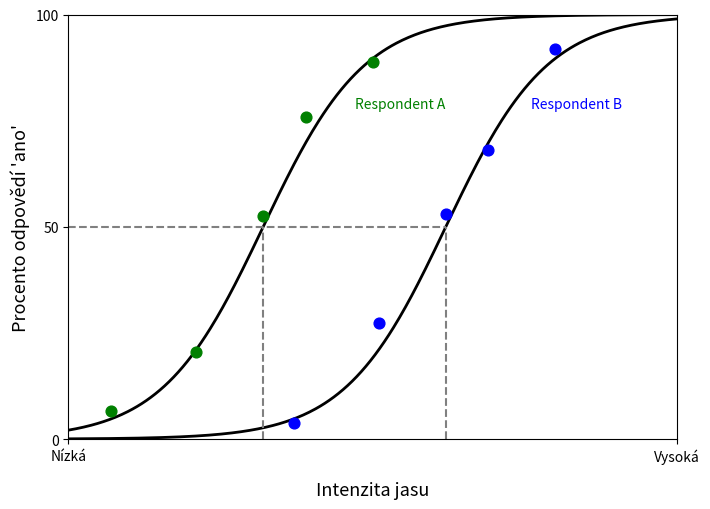

Python code for this plot:
import numpy as np
import matplotlib.pyplot as plt

# aby byl výstup vždy stejný
np.random.seed(42)

def sigmoid(x, x0, k):
    return 100 / (1 + np.exp(-k * (x - x0)))

x = np.linspace(0, 10, 400)

x0_A = 3.2
x0_B = 6.2
k = 1.2

y_A = sigmoid(x, x0_A, k)
y_B = sigmoid(x, x0_B, k)

# Body obou respondentů na velmi podobných relativních pozicích vůči jejich prahu
relative_positions = np.array([-2.5, -1.1, 0.0, 0.7, 1.8])

x_A_points = x0_A + relative_positions
x_B_points = x0_B + relative_positions

# Jemný šum
noise_A = np.random.normal(0, 4, size=len(x_A_points))
noise_B = np.random.normal(0, 4, size=len(x_B_points))

y_A_points = sigmoid(x_A_points, x0_A, k) + noise_A
y_B_points = sigmoid(x_B_points, x0_B, k) + noise_B

# Ořez na 0–100 %
y_A_points = np.clip(y_A_points, 0, 100)
y_B_points = np.clip(y_B_points, 0, 100)

fig, ax = plt.subplots(figsize=(7.2, 5.2))

# Křivky
ax.plot(x, y_A, color="black", linewidth=2)
ax.plot(x, y_B, color="black", linewidth=2)

# Body
ax.scatter(x_A_points, y_A_points, s=60, color="green", zorder=3)
ax.scatter(x_B_points, y_B_points, s=60, color="blue", zorder=3)

# Referenční čáry
ax.hlines(50, 0, x0_B, linestyles="dashed", color="grey")
ax.vlines(x0_A, 0, 50, linestyles="dashed", color="grey")
ax.vlines(x0_B, 0, 50, linestyles="dashed", color="grey")

# Popisky
ax.text(4.7, 78, "Respondent A", fontsize=10, color="green")
ax.text(7.6, 78, "Respondent B", fontsize=10, color="blue")

# Osy
ax.set_xlim(0, 10)
ax.set_ylim(0, 100)

ax.set_xlabel("Intenzita jasu", fontsize=13, labelpad=12)
ax.set_ylabel("Procento odpovědí 'ano'", fontsize=13)

# Tick značky
ax.set_xticks([0, 10])
ax.set_xticklabels(["Nízká", "Vysoká"])

ax.set_yticks([0, 50, 100])
ax.set_yticklabels(["0", "50", "100"])


plt.tight_layout()
plt.savefig("response_criterion.pdf", dpi=300, bbox_inches="tight")
plt.show()
